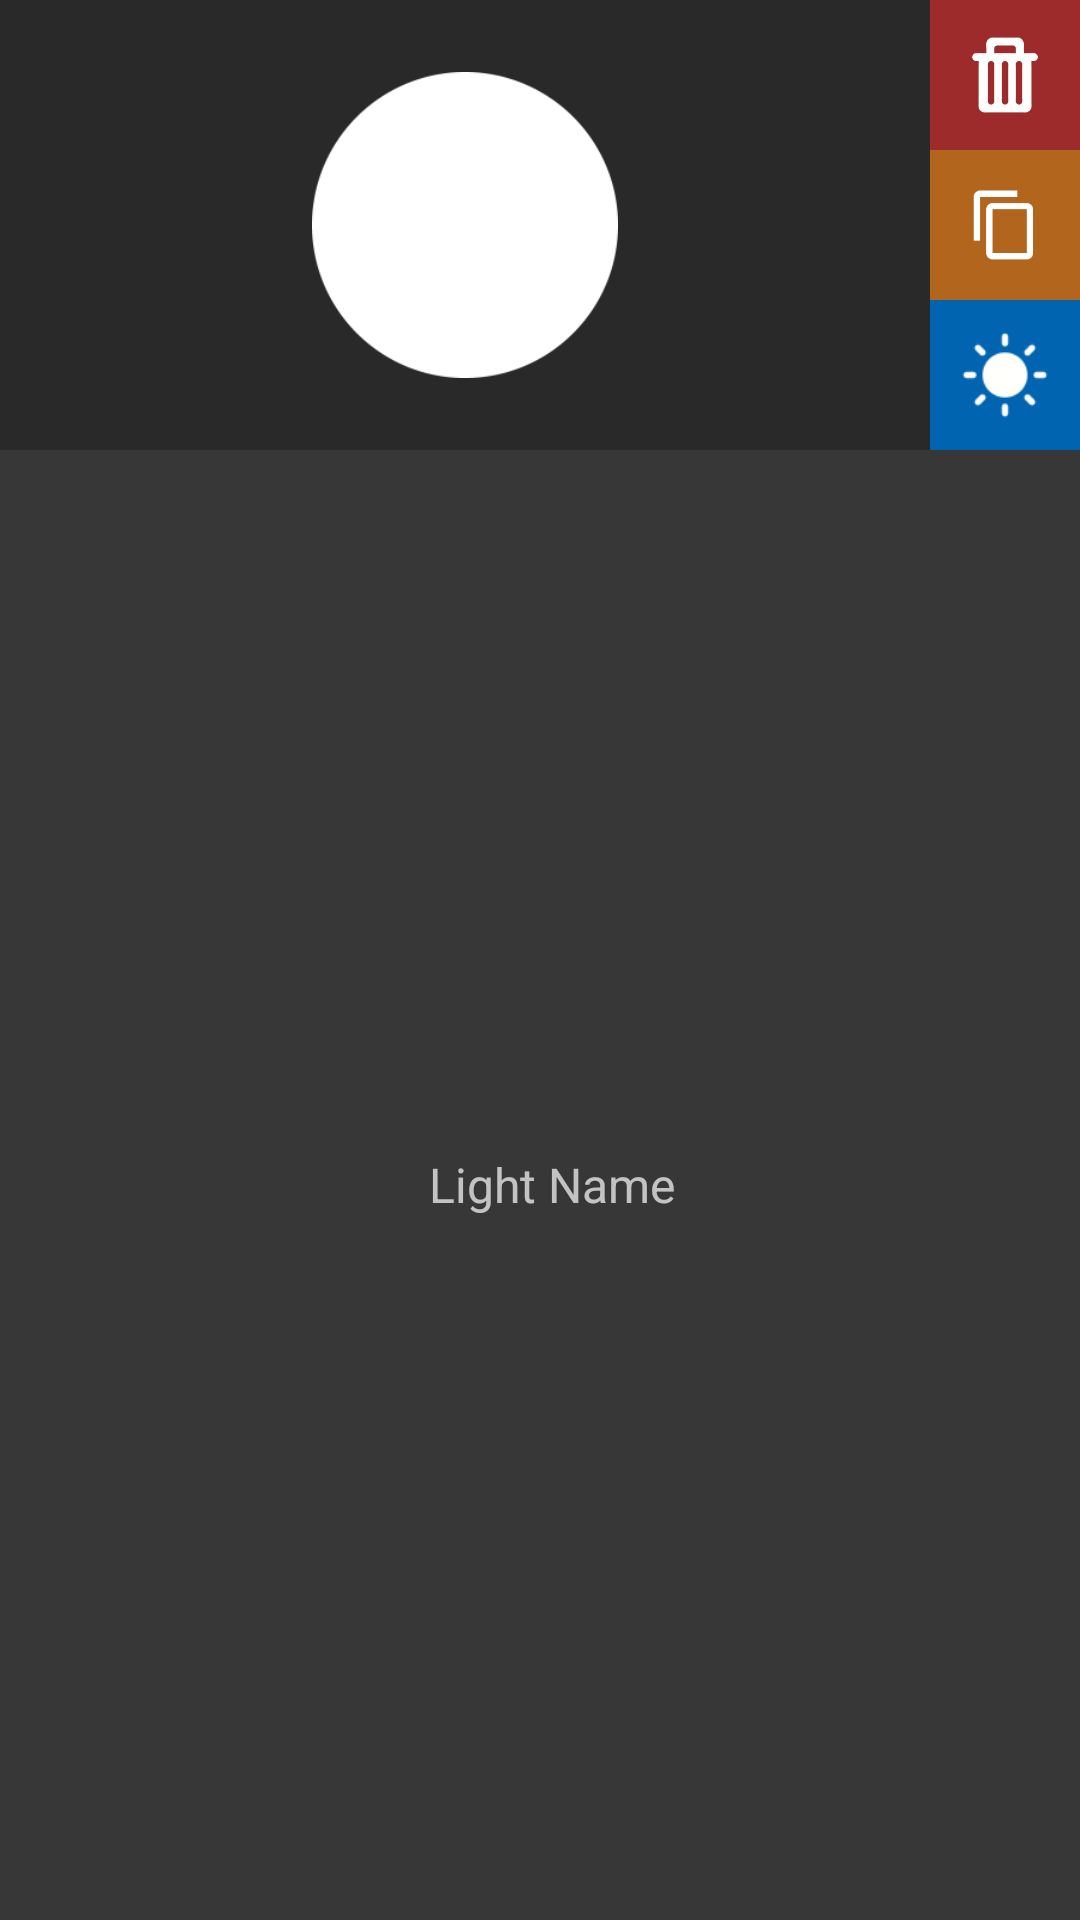

Write the Android layout XML for this screen, with the resource values it uses.
<!-- AndroidManifest.xml: application theme AppTheme -->
<!-- res/layout/section_light_list_item.xml -->
<?xml version="1.0" encoding="utf-8"?>
<androidx.constraintlayout.widget.ConstraintLayout xmlns:android="http://schemas.android.com/apk/res/android"
    xmlns:app="http://schemas.android.com/apk/res-auto"
    xmlns:tools="http://schemas.android.com/tools"
    android:id="@+id/section_light_list_item_layout"
    android:layout_width="match_parent"
    android:layout_height="200dp"
    android:background="@color/subcomponent_list_item_dark_bg">


    <TextView
        android:id="@+id/section_light_name_text_view"
        android:layout_width="0dp"
        android:layout_height="0dp"
        android:background="@color/subcomponent_list_item_light_bg"
        android:ellipsize="end"
        android:gravity="center"
        android:maxLines="1"
        android:paddingStart="8dp"
        android:scrollHorizontally="true"
        android:text="Light Name"
        android:textSize="16dp"
        app:layout_constraintBottom_toBottomOf="parent"
        app:layout_constraintEnd_toEndOf="parent"
        app:layout_constraintStart_toStartOf="parent"
        app:layout_constraintTop_toBottomOf="@+id/section_light_visible_toggle_button" />

    <ImageButton
        android:id="@+id/section_light_duplicate_button"
        style="@style/Widget.AppCompat.ImageButton"
        android:layout_width="50dp"
        android:layout_height="50dp"
        android:background="#B1651D"
        android:foreground="?android:attr/selectableItemBackground"
        android:scaleType="fitCenter"
        app:layout_constraintEnd_toEndOf="parent"
        app:layout_constraintTop_toBottomOf="@+id/section_light_delete_button"
        app:srcCompat="@drawable/ic_duplicate" />

    <ImageButton
        android:id="@+id/section_light_delete_button"
        android:layout_width="50dp"
        android:layout_height="50dp"
        android:background="#9E2B2B"
        android:foreground="?android:attr/selectableItemBackground"
        android:scaleType="fitCenter"
        app:layout_constraintEnd_toEndOf="parent"
        app:layout_constraintTop_toTopOf="parent"
        app:srcCompat="@drawable/ic_delete" />

    <ImageButton
        android:id="@+id/section_light_visible_toggle_button"
        android:layout_width="50dp"
        android:layout_height="50dp"
        android:background="#0064B1"
        android:baselineAlignBottom="true"
        android:padding="8dp"
        android:scaleType="fitCenter"
        android:src="@drawable/ic_visible"
        app:layout_constraintEnd_toEndOf="parent"
        app:layout_constraintTop_toBottomOf="@+id/section_light_duplicate_button" />

    <ImageView
        android:id="@+id/section_light_image_view"
        android:layout_width="0dp"
        android:layout_height="0dp"
        android:layout_marginStart="24dp"
        android:layout_marginTop="24dp"
        android:layout_marginEnd="24dp"
        android:layout_marginBottom="24dp"
        android:src="@drawable/ellipse"
        app:layout_constraintBottom_toTopOf="@+id/section_light_name_text_view"
        app:layout_constraintDimensionRatio="1:1"
        app:layout_constraintEnd_toStartOf="@+id/section_light_duplicate_button"
        app:layout_constraintStart_toStartOf="parent"
        app:layout_constraintTop_toTopOf="parent" />

</androidx.constraintlayout.widget.ConstraintLayout>
<!-- resources referenced by this layout -->
<resources>
  <color name="subcomponent_list_item_dark_bg">#292929</color>
  <color name="subcomponent_list_item_light_bg">#373737</color>
  <!-- drawable ellipse: png bitmap (drawable, 3623 bytes) -->
  <!-- drawable ic_delete: png bitmap (drawable, 2544 bytes) -->
  <!-- drawable ic_duplicate: png bitmap (drawable, 1793 bytes) -->
  <!-- drawable ic_visible: png bitmap (drawable, 1435 bytes) -->
  <style name="AppTheme" parent="Theme.AppCompat">
          
          <item name="colorPrimary">@color/colorPrimary</item>
          <item name="colorPrimaryDark">@color/colorPrimaryDark</item>
          <item name="colorAccent">@color/colorAccent</item>
      </style>
  <color name="colorPrimary">#DDDDDD</color>
  <color name="colorPrimaryDark">#111111</color>
  <color name="colorAccent">#0070A0</color>
</resources>
